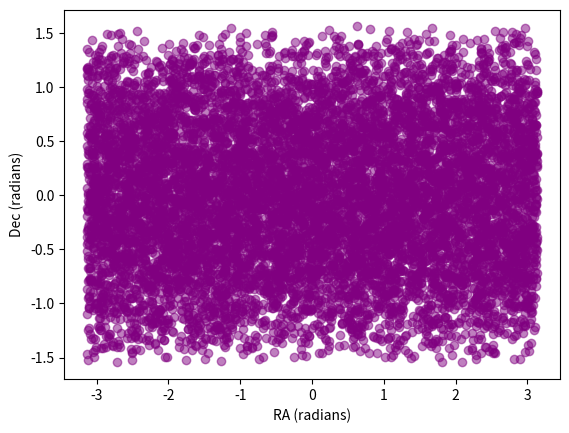
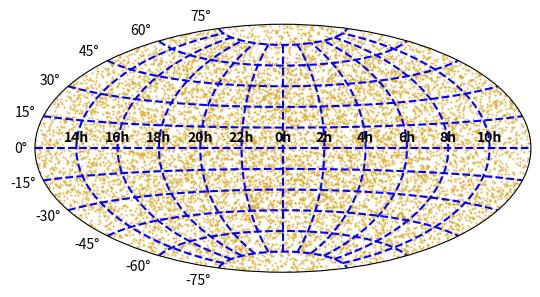

The matplotlib source for these figures, in order:
import matplotlib.pyplot as plt
import numpy as np
from numpy.random import random

# [redacted]
ra = 2*np.pi*(random(10000)-0.5)
dec = np.arcsin(1.-random(10000)*2.)

# [redacted]
plt.scatter(ra, dec, marker='o', color='purple', alpha=0.5)
plt.xlabel('RA (radians)')
plt.ylabel('Dec (radians)')
plt.show()
# [redacted]

# [redacted]
fig = plt.figure()
ax = fig.add_subplot(111, projection='aitoff')
ax.scatter(ra, dec, marker='o', color='goldenrod', s=0.7, alpha=0.5)
xlab = ['14h','16h','18h','20h','22h','0h','2h','4h','6h','8h','10h']
ax.set_xticklabels(xlab, weight=800)
ax.grid(color='b', linestyle='dashed', linewidth=1.5)
fig.show()


